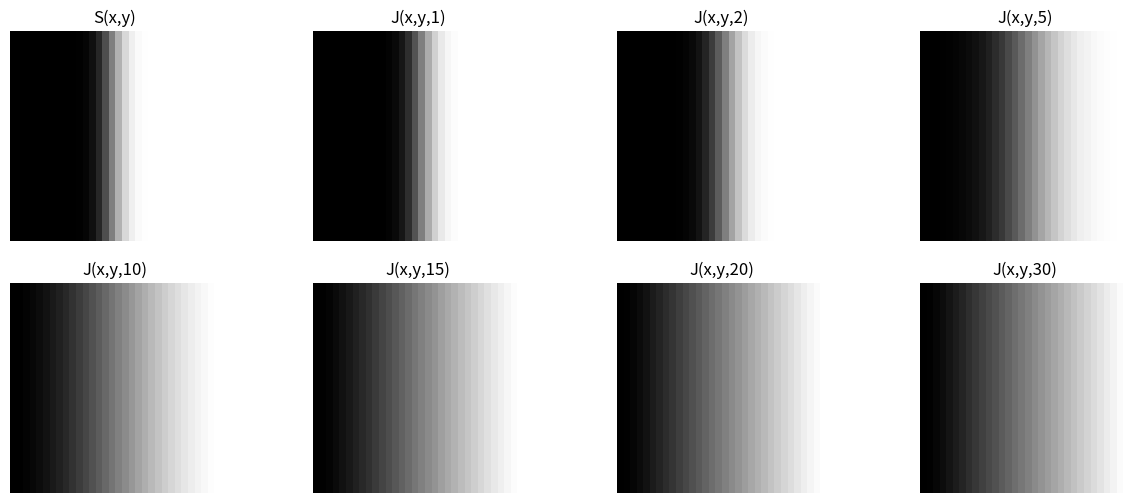

Reproduce this figure in Python.
import numpy as np
import matplotlib.pyplot as plt
from scipy.signal import convolve2d

def G(size, sigma):
    #size = abs(int(2 * sigma))
    # https://stackoverflow.com/questions/29731726/how-to-calculate-a-gaussian-kernel-matrix-efficiently-in-numpy
    ax = np.linspace(-(size - 1) // 2, (size - 1) // 2, size)
    gauss = (1 / (np.sqrt(2 * np.pi) * sigma)) * np.exp(-0.5 * np.square(ax) / np.square(sigma))
    kernel = np.outer(gauss, gauss)
    return kernel / np.sum(kernel)

def task3_1():
    def _soft_edge(size, sigma=2):
        ax = np.meshgrid(range(size), range(size), indexing='xy')
        x = [(x - ((size - 1) / 2)) for x in ax]
        gauss = [(1 / (np.sqrt(2 * np.pi * sigma ** 2))) * np.exp(-((x ** 2) / (2 * sigma ** 2))) for x in x[0]]
        return np.cumsum(gauss, axis=1)


    size = 32
    taus = [1, 1,2,5,10,15,20,30]
    img = _soft_edge(size)

    

    fig, axs = plt.subplots(2, 4, figsize=(15, 6))
    

    for i, tau in enumerate(taus):
        img_scale_space = convolve2d(img, G(size, tau), mode="same", boundary='symm')
        if i > 3:
            axs[1][i-8].imshow(img_scale_space, cmap='gray')
            axs[1][i-8].set_title("J(x,y,{})".format(tau))
            axs[1][i-8].axis("off")
        else:
            axs[0][i].imshow(img_scale_space, cmap='gray')
            axs[0][i].set_title("J(x,y,{})".format(tau))
            axs[0][i].axis("off")

            
    axs[0][0].imshow(img, cmap='gray')
    axs[0][0].set_title("S(x,y)")


if __name__ == "__main__":
    task3_1()
    plt.show()